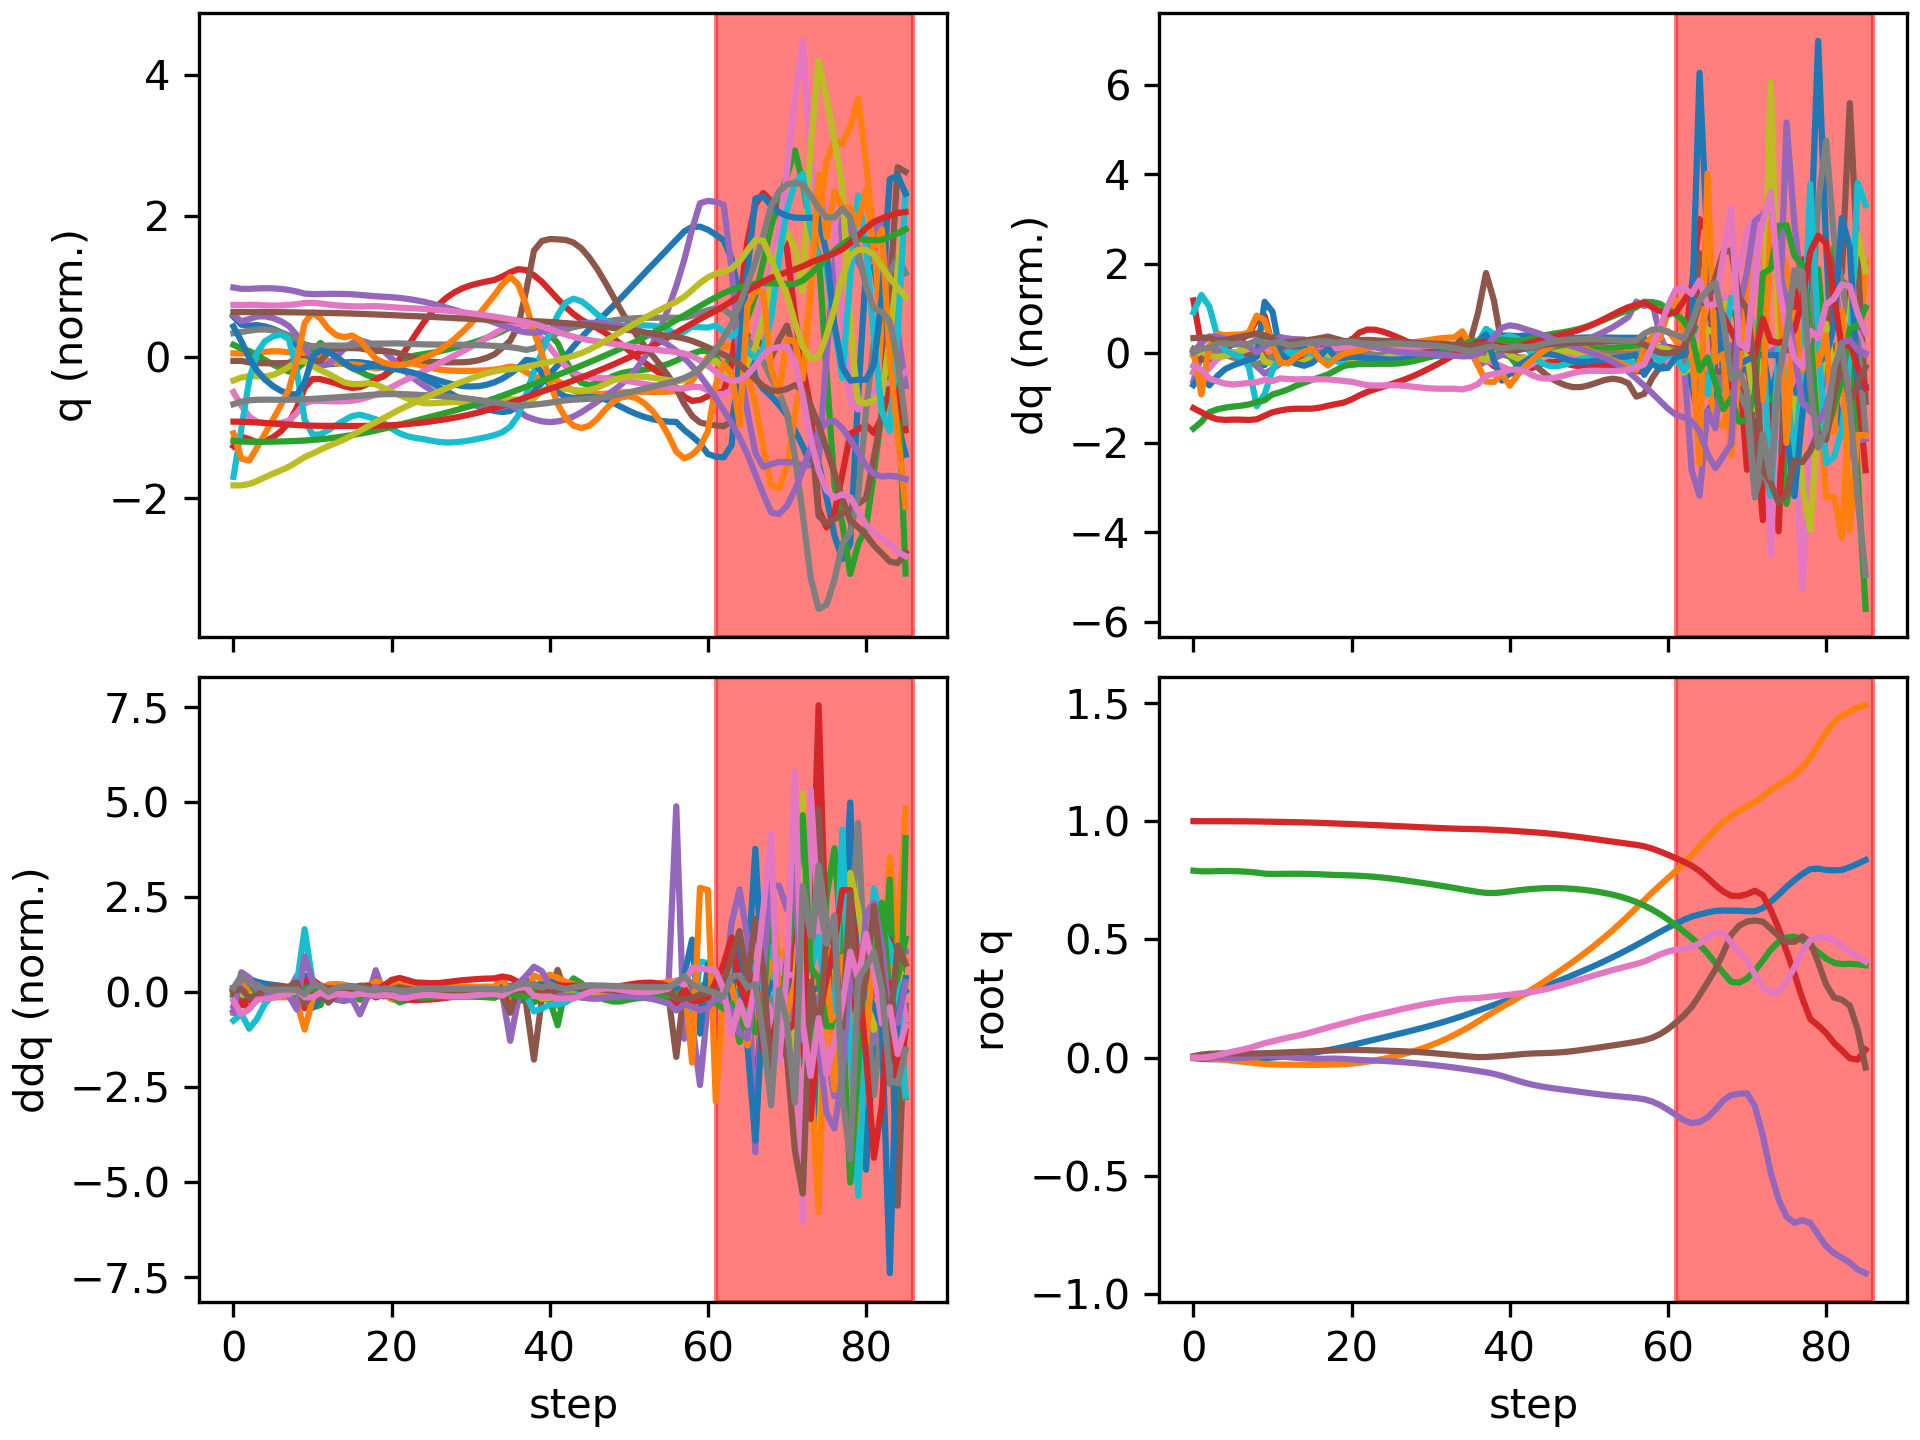

The data file committed next to this chart (first rows):
floating_base_joint_x, floating_base_joint_y, floating_base_joint_z, floating_base_joint_qw, floating_base_joint_qx, floating_base_joint_qy, floating_base_joint_qz, left_hip_pitch_joint_q, left_hip_roll_joint_q, left_hip_yaw_joint_q, left_knee_joint_q, left_ankle_pitch_joint_q, left_ankle_roll_joint_q, right_hip_pitch_joint_q, right_hip_roll_joint_q, right_hip_yaw_joint_q, right_knee_joint_q, right_ankle_pitch_joint_q, right_ankle_roll_joint_q, floating_base_joint_vx, floating_base_joint_vy, floating_base_joint_vz, floating_base_joint_wx, floating_base_joint_wy
-0.002742, 8.737507702648877e-10, 0.7906, 1, 1.597928729102787e-08, 0.005811, -4.862312507598205e-09, -0.05757, -0.0006897, -0.002978, 0.1257, -0.07618, 2.7516392895085615e-05, -0.05757, 0.0006893, 0.002978, 0.1257, -0.07618, -2.7555718382952283e-05, -0.162, -1.3815040528913289e-07, -0.2089, -6.422664153380801e-07, 0.6749
-0.00566, -0.0007527, 0.7879, 0.9999, -0.000207, 0.01239, 6.688591253816795e-05, -0.09702, -0.0008725, -0.01588, 0.1789, -0.1158, 0.0001364, -0.1435, 0.01026, 0.01934, 0.3099, -0.1698, -0.02971, -0.105, -0.06441, -0.07047, 0.05353, 0.5175
-0.006909, -0.002687, 0.7878, 0.9999, 0.0006686, 0.01592, 0.003153, -0.1014, -0.001719, -0.0244, 0.1644, -0.1017, -0.003332, -0.2122, 0.02004, 0.02697, 0.4963, -0.2752, -0.03178, -0.0205, -0.1313, 0.04309, 0.01411, 0.1881
-0.007063, -0.005802, 0.7886, 0.9998, -7.531657736131202e-05, 0.01723, 0.009508, -0.09921, 0.001357, -0.03846, 0.1474, -0.08693, -0.004807, -0.2455, 0.02823, 0.02586, 0.6006, -0.357, -0.01622, 0.004725, -0.1751, 0.04232, -0.1697, 0.07738
-0.006835, -0.009425, 0.7891, 0.9997, -0.001623, 0.01755, 0.01766, -0.1056, 0.00589, -0.05529, 0.1533, -0.08616, -0.004938, -0.2559, 0.0297, 0.02545, 0.6426, -0.4129, -0.0001297, 0.01939, -0.1844, 0.009177, -0.154, -0.01229
-0.006388, -0.01308, 0.7888, 0.9995, -0.002309, 0.01732, 0.02534, -0.1176, 0.008325, -0.07035, 0.1751, -0.09642, -0.004852, -0.2566, 0.0227, 0.03345, 0.6607, -0.4537, 0.01635, 0.02893, -0.1802, -0.03169, -0.01707, -0.04701
-0.005781, -0.0167, 0.7876, 0.9993, -0.001689, 0.01714, 0.03253, -0.1345, 0.007403, -0.08364, 0.2082, -0.1146, -0.004842, -0.2523, 0.007331, 0.05158, 0.6681, -0.4837, 0.03312, 0.03602, -0.1809, -0.07297, 0.1118, -0.01909
-0.004963, -0.0204, 0.7856, 0.999, -3.575637409536426e-05, 0.01725, 0.04018, -0.1589, 0.004027, -0.09436, 0.2567, -0.1428, -0.004276, -0.238, -0.01481, 0.07736, 0.6501, -0.5025, 0.0516, 0.04695, -0.1861, -0.1264, 0.2078, 0.01445
-0.00368, -0.02405, 0.7822, 0.9986, 0.002837, 0.01748, 0.05039, -0.1982, 0.003914, -0.08572, 0.3375, -0.1963, 0.006243, -0.1901, -0.04479, 0.107, 0.5308, -0.5084, 0.08548, 0.06734, -0.1753, -0.2256, 0.3835, 0.0451
-0.002107, -0.02682, 0.7779, 0.9979, 0.007191, 0.01836, 0.06095, -0.2492, -0.0001439, -0.06248, 0.4481, -0.2683, 0.003418, -0.1286, -0.08384, 0.1069, 0.3439, -0.4314, 0.1296, 0.08368, -0.1188, -0.1273, 0.2154, 0.1241
8.941583838636941e-05, -0.02863, 0.7767, 0.9974, 0.007775, 0.01949, 0.06852, -0.277, -0.001576, -0.02406, 0.4973, -0.3325, 0.0004877, -0.1131, -0.09856, 0.08034, 0.2867, -0.2675, 0.1417, 0.1346, -0.06412, -0.02102, -0.04061, 0.08986
0.002941, -0.02964, 0.777, 0.9968, 0.005265, 0.02083, 0.0769, -0.2872, -0.01116, 0.003515, 0.4965, -0.3775, 0.0001247, -0.1122, -0.0979, 0.05906, 0.2876, -0.2267, 0.1348, 0.154, -0.03649, 0.03153, -0.4053, 0.1906
0.006284, -0.03011, 0.7774, 0.9962, 0.001563, 0.02226, 0.08474, -0.2899, -0.03154, -0.01941, 0.4851, -0.3675, 0.01865, -0.1145, -0.09286, 0.04021, 0.3042, -0.2389, 0.1229, 0.1791, -0.01587, 0.005788, -0.3313, 0.1614
0.01023, -0.03034, 0.7774, 0.9955, -0.001326, 0.0235, 0.09149, -0.2873, -0.04123, -0.04865, 0.4728, -0.3246, 0.02612, -0.1157, -0.09323, 0.01553, 0.3225, -0.267, 0.1153, 0.2107, -0.008207, -0.006216, -0.2557, 0.151
0.01474, -0.03051, 0.7771, 0.9948, -0.003468, 0.02484, 0.09905, -0.2822, -0.04418, -0.06747, 0.4571, -0.2773, 0.02721, -0.1151, -0.09439, -0.006442, 0.3413, -0.3047, 0.1129, 0.2363, -0.008953, -0.01995, -0.1855, 0.1617
0.01972, -0.03068, 0.7764, 0.9938, -0.004855, 0.0263, 0.1078, -0.2791, -0.04669, -0.08294, 0.4481, -0.2427, 0.02751, -0.1119, -0.09133, -0.01579, 0.3573, -0.3362, 0.1148, 0.2611, -0.007278, -0.04333, -0.1102, 0.1535
0.02522, -0.03069, 0.7752, 0.9927, -0.005411, 0.02776, 0.1175, -0.2805, -0.04966, -0.09468, 0.452, -0.2273, 0.02686, -0.1034, -0.08487, -0.01567, 0.3626, -0.3467, 0.1095, 0.2836, 0.008702, -0.06783, -0.003094, 0.1553
0.03118, -0.03021, 0.7737, 0.9914, -0.004743, 0.02934, 0.1272, -0.2861, -0.05803, -0.108, 0.4704, -0.2404, 0.024, -0.0893, -0.079, -0.01094, 0.3544, -0.3297, 0.09773, 0.3077, 0.03791, -0.08418, 0.1164, 0.1501
0.03772, -0.02916, 0.7723, 0.9902, -0.004332, 0.03075, 0.1361, -0.2911, -0.06359, -0.1161, 0.4923, -0.265, 0.02137, -0.0733, -0.07881, -0.0184, 0.3451, -0.3248, 0.08755, 0.3448, 0.06298, -0.05349, -0.04874, 0.1233
0.04504, -0.02767, 0.7714, 0.9889, -0.005805, 0.03156, 0.1449, -0.2952, -0.05767, -0.1119, 0.5159, -0.2916, 0.02157, -0.05185, -0.0786, -0.0367, 0.3308, -0.3357, 0.08298, 0.3806, 0.0874, -0.04437, -0.2254, 0.09085
0.05282, -0.02542, 0.7704, 0.9875, -0.008134, 0.03197, 0.1542, -0.3032, -0.04478, -0.09107, 0.5526, -0.333, 0.0196, -0.02548, -0.07711, -0.05754, 0.31, -0.3433, 0.08083, 0.3962, 0.138, -0.05645, -0.2449, 0.05872
0.06074, -0.022, 0.7689, 0.986, -0.01006, 0.03197, 0.1633, -0.3153, -0.03638, -0.06358, 0.6069, -0.378, 0.01617, 0.001115, -0.07719, -0.0771, 0.2918, -0.3506, 0.08012, 0.3981, 0.2024, -0.08357, -0.1701, -0.006897
0.06869, -0.01738, 0.7669, 0.9846, -0.01136, 0.03142, 0.1714, -0.3287, -0.03789, -0.04713, 0.6734, -0.4197, 0.01119, 0.02622, -0.07933, -0.09364, 0.2805, -0.3606, 0.08124, 0.3997, 0.2573, -0.1146, -0.1383, -0.07168
0.07666, -0.0118, 0.7642, 0.9833, -0.01262, 0.03048, 0.1791, -0.3433, -0.04505, -0.03943, 0.7417, -0.4571, 0.005497, 0.05044, -0.08218, -0.1081, 0.2739, -0.3734, 0.08421, 0.4003, 0.2998, -0.1427, -0.1687, -0.08731
0.08465, -0.00541, 0.7611, 0.9819, -0.01427, 0.02942, 0.1866, -0.3602, -0.05335, -0.03499, 0.8058, -0.4904, 0.0008314, 0.07436, -0.0844, -0.1195, 0.2696, -0.3874, 0.08861, 0.401, 0.3385, -0.1683, -0.2146, -0.08118
0.09265, 0.001783, 0.7573, 0.9804, -0.01613, 0.02837, 0.1943, -0.3798, -0.0615, -0.03091, 0.8626, -0.52, -0.001847, 0.09947, -0.08525, -0.1204, 0.2639, -0.4029, 0.09219, 0.4003, 0.3789, -0.2016, -0.2247, -0.07418
0.1007, 0.009783, 0.753, 0.9788, -0.01826, 0.02727, 0.2021, -0.4015, -0.06789, -0.02555, 0.9104, -0.5459, -0.002721, 0.1251, -0.08576, -0.1178, 0.2587, -0.4189, 0.0973, 0.4045, 0.4195, -0.2227, -0.2689, -0.08131
0.1089, 0.01865, 0.7483, 0.9772, -0.02081, 0.02592, 0.2097, -0.4236, -0.07167, -0.01914, 0.9485, -0.5671, -0.002948, 0.1505, -0.08613, -0.1152, 0.2567, -0.4335, 0.1037, 0.4134, 0.4652, -0.2349, -0.3185, -0.1036
0.1173, 0.02851, 0.7435, 0.9756, -0.02376, 0.02417, 0.217, -0.4448, -0.07336, -0.01236, 0.9775, -0.5835, -0.002985, 0.1759, -0.08649, -0.1133, 0.2576, -0.4454, 0.1111, 0.4267, 0.5171, -0.2423, -0.3629, -0.1368
0.126, 0.03947, 0.7386, 0.974, -0.02702, 0.02199, 0.2238, -0.4644, -0.07379, -0.005368, 0.999, -0.5957, -0.002866, 0.202, -0.08713, -0.1122, 0.2607, -0.4534, 0.1195, 0.4432, 0.5747, -0.2479, -0.3982, -0.1704
0.135, 0.05164, 0.7336, 0.9725, -0.0305, 0.01944, 0.2302, -0.4818, -0.0736, 0.002153, 1.015, -0.6046, -0.001558, 0.2291, -0.08828, -0.1117, 0.2653, -0.4565, 0.1289, 0.4617, 0.6371, -0.254, -0.4242, -0.1949
0.1445, 0.06509, 0.7284, 0.971, -0.03418, 0.01663, 0.2361, -0.4969, -0.07293, 0.01082, 1.026, -0.6114, 0.001478, 0.2571, -0.09011, -0.1111, 0.2709, -0.4541, 0.1393, 0.4821, 0.7026, -0.2621, -0.4465, -0.2071
0.1544, 0.07988, 0.7231, 0.9696, -0.03809, 0.01366, 0.2414, -0.5094, -0.07152, 0.02075, 1.036, -0.6173, 0.00658, 0.286, -0.09264, -0.1096, 0.2772, -0.4455, 0.1506, 0.5049, 0.7705, -0.2721, -0.472, -0.21
0.1648, 0.09604, 0.7175, 0.9684, -0.04229, 0.01057, 0.2456, -0.5187, -0.06882, 0.03131, 1.045, -0.6234, 0.01402, 0.315, -0.09585, -0.1062, 0.2846, -0.4301, 0.1623, 0.5305, 0.8399, -0.2843, -0.5057, -0.2081
0.1758, 0.1136, 0.7117, 0.9674, -0.04689, 0.00725, 0.2487, -0.5242, -0.06324, 0.04353, 1.064, -0.6173, 0.02812, 0.3432, -0.09992, -0.1013, 0.2955, -0.407, 0.1748, 0.5657, 0.9118, -0.2947, -0.5436, -0.2337
0.1873, 0.1326, 0.7058, 0.9668, -0.05184, 0.004044, 0.2503, -0.5188, -0.05567, 0.05722, 1.086, -0.606, 0.04315, 0.3662, -0.106, -0.0979, 0.3169, -0.3757, 0.1839, 0.5924, 0.9776, -0.2895, -0.5795, -0.1608
0.1993, 0.1528, 0.7004, 0.966, -0.05695, 0.001852, 0.2521, -0.4958, -0.06068, 0.065, 1.104, -0.6375, 0.07509, 0.3778, -0.1143, -0.1012, 0.3583, -0.3387, 0.1748, 0.6015, 1.039, -0.251, -0.5359, -0.02609
0.2108, 0.1736, 0.6968, 0.9649, -0.06219, 0.002529, 0.2553, -0.4628, -0.079, 0.06612, 1.099, -0.6734, 0.1489, 0.3621, -0.1266, -0.1142, 0.4382, -0.2876, 0.151, 0.572, 1.044, -0.1344, -0.4843, 0.2952
0.2224, 0.1939, 0.696, 0.9633, -0.06883, 0.004644, 0.2594, -0.4234, -0.09707, 0.06078, 1.071, -0.6904, 0.236, 0.3284, -0.1153, -0.09364, 0.5275, -0.2934, 0.1189, 0.5963, 0.998, 0.03669, -0.684, 0.3541
0.2344, 0.2135, 0.6984, 0.9617, -0.07759, 0.006846, 0.2628, -0.3815, -0.1051, 0.04874, 1.034, -0.7029, 0.2567, 0.2841, -0.0756, -0.0528, 0.6003, -0.3738, 0.09433, 0.6104, 0.9723, 0.1882, -0.877, 0.4153
0.2464, 0.2327, 0.7027, 0.96, -0.08776, 0.00957, 0.2659, -0.3378, -0.1082, 0.03218, 0.9876, -0.7071, 0.2609, 0.2268, -0.0331, -0.03354, 0.6738, -0.4476, 0.06043, 0.6025, 0.9573, 0.2313, -0.9653, 0.5169
0.2583, 0.2519, 0.7072, 0.9577, -0.0982, 0.0128, 0.2702, -0.2954, -0.1156, 0.003122, 0.94, -0.7032, 0.2603, 0.1647, 0.002491, -0.03563, 0.7419, -0.494, 0.03436, 0.5973, 0.9722, 0.2096, -0.9227, 0.5307
0.2703, 0.2717, 0.7109, 0.9554, -0.1076, 0.01568, 0.2747, -0.2504, -0.1379, -0.05572, 0.8954, -0.6923, 0.259, 0.1087, 0.0288, -0.04215, 0.7892, -0.5201, 0.01813, 0.6033, 1.007, 0.1652, -0.8127, 0.4484
0.2826, 0.2923, 0.7138, 0.9531, -0.1156, 0.01747, 0.2792, -0.2035, -0.1568, -0.1063, 0.8563, -0.6743, 0.2534, 0.06849, 0.04683, -0.04803, 0.8046, -0.5291, 0.009035, 0.6268, 1.047, 0.1256, -0.6945, 0.2868
0.2954, 0.3137, 0.7158, 0.9505, -0.1222, 0.01852, 0.285, -0.1592, -0.167, -0.1334, 0.8252, -0.6492, 0.2408, 0.04544, 0.0589, -0.05131, 0.7946, -0.5272, 0.006313, 0.6442, 1.083, 0.07776, -0.577, 0.1936
0.3085, 0.3357, 0.7168, 0.9475, -0.1275, 0.01962, 0.2925, -0.1193, -0.1712, -0.1405, 0.8011, -0.6193, 0.2213, 0.03518, 0.06808, -0.04841, 0.7717, -0.5239, 0.008927, 0.6557, 1.114, 0.02455, -0.4801, 0.184
0.3218, 0.3583, 0.7168, 0.9441, -0.1321, 0.02132, 0.3014, -0.08199, -0.1716, -0.1351, 0.7786, -0.5878, 0.1969, 0.03221, 0.07748, -0.03633, 0.745, -0.5258, 0.01701, 0.667, 1.142, -0.02785, -0.4214, 0.2294
0.3354, 0.3815, 0.7157, 0.9403, -0.1365, 0.02389, 0.311, -0.04477, -0.1693, -0.1231, 0.7529, -0.5562, 0.1687, 0.03111, 0.08813, -0.01679, 0.722, -0.5382, 0.0277, 0.6785, 1.17, -0.07757, -0.3946, 0.3091
0.3491, 0.4053, 0.7137, 0.9362, -0.141, 0.02736, 0.3208, -0.006405, -0.1661, -0.1103, 0.7226, -0.5238, 0.1386, 0.02801, 0.09844, 0.003305, 0.7075, -0.5595, 0.03703, 0.6916, 1.203, -0.125, -0.3833, 0.3925
0.3632, 0.4298, 0.7107, 0.9319, -0.1455, 0.03158, 0.3308, 0.03324, -0.1635, -0.1005, 0.689, -0.4877, 0.1085, 0.02157, 0.1066, 0.01769, 0.7017, -0.5849, 0.04224, 0.7087, 1.242, -0.1707, -0.3734, 0.4529
0.3776, 0.4553, 0.7068, 0.9274, -0.1499, 0.03628, 0.3408, 0.0738, -0.162, -0.09479, 0.6544, -0.4445, 0.08013, 0.0129, 0.1123, 0.02445, 0.7011, -0.6099, 0.04354, 0.7312, 1.29, -0.2162, -0.3568, 0.4795
0.3926, 0.4817, 0.702, 0.9227, -0.1542, 0.04116, 0.3508, 0.1148, -0.1615, -0.09135, 0.6205, -0.3912, 0.05463, 0.003532, 0.1161, 0.02553, 0.7023, -0.6319, 0.04102, 0.7575, 1.346, -0.2649, -0.3284, 0.4818
0.4081, 0.5094, 0.6961, 0.9181, -0.1581, 0.04611, 0.3606, 0.1556, -0.1615, -0.08796, 0.5881, -0.3257, 0.03208, -0.005394, 0.1186, 0.02317, 0.7028, -0.6499, 0.03511, 0.7853, 1.408, -0.3195, -0.2893, 0.4749
0.4241, 0.5383, 0.689, 0.9135, -0.1616, 0.05108, 0.37, 0.1962, -0.1617, -0.08326, 0.5567, -0.2467, 0.01149, -0.01353, 0.1195, 0.01815, 0.7014, -0.6638, 0.02615, 0.8135, 1.472, -0.3834, -0.2472, 0.4719
0.4408, 0.5686, 0.6805, 0.9089, -0.1648, 0.05612, 0.3789, 0.2364, -0.1618, -0.07678, 0.5249, -0.1527, -0.009059, -0.02079, 0.1194, 0.01169, 0.6963, -0.6736, 0.01391, 0.8417, 1.535, -0.4596, -0.2154, 0.4818
0.458, 0.6, 0.6704, 0.9044, -0.1678, 0.06135, 0.3875, 0.277, -0.1612, -0.06823, 0.4898, -0.04036, -0.03218, -0.02757, 0.1187, 0.004535, 0.6861, -0.6794, -0.002085, 0.868, 1.591, -0.5531, -0.2051, 0.5189
0.4757, 0.6324, 0.6581, 0.8998, -0.1713, 0.06701, 0.3958, 0.318, -0.1582, -0.05696, 0.4483, 0.09229, -0.0592, -0.03466, 0.1188, -0.001953, 0.6674, -0.6812, -0.02139, 0.8925, 1.625, -0.6683, -0.2646, 0.6167
0.494, 0.6654, 0.6433, 0.8936, -0.1762, 0.07358, 0.4062, 0.3586, -0.1464, -0.04374, 0.3997, 0.2443, -0.09194, -0.03407, 0.12, 0.005717, 0.679, -0.7316, -0.0294, 0.9401, 1.66, -0.7899, -0.509, 0.7255
0.5128, 0.6979, 0.6262, 0.884, -0.1857, 0.08358, 0.4208, 0.3812, -0.116, -0.03278, 0.3764, 0.4254, -0.1178, -0.02413, 0.1339, 0.03608, 0.6979, -0.7717, -0.02517, 0.9362, 1.59, -0.9152, -0.8689, 1.396
0.5314, 0.7289, 0.6065, 0.8716, -0.2008, 0.09894, 0.4361, 0.3823, -0.06696, -0.02453, 0.3813, 0.5779, -0.1318, -0.0245, 0.1571, 0.07134, 0.6956, -0.8167, -0.01582, 0.923, 1.529, -1.046, -1.144, 2.134
... 26 more rows
